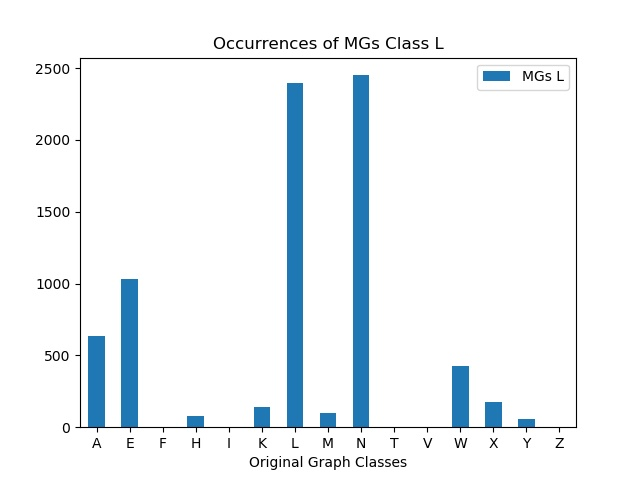

The data file committed next to this chart (first rows):
, MGs L
A, 635
E, 1034
F, 0
H, 80
I, 0
K, 143
L, 2400
M, 97
N, 2451
T, 0
V, 0
W, 423
X, 177
Y, 57
Z, 0
